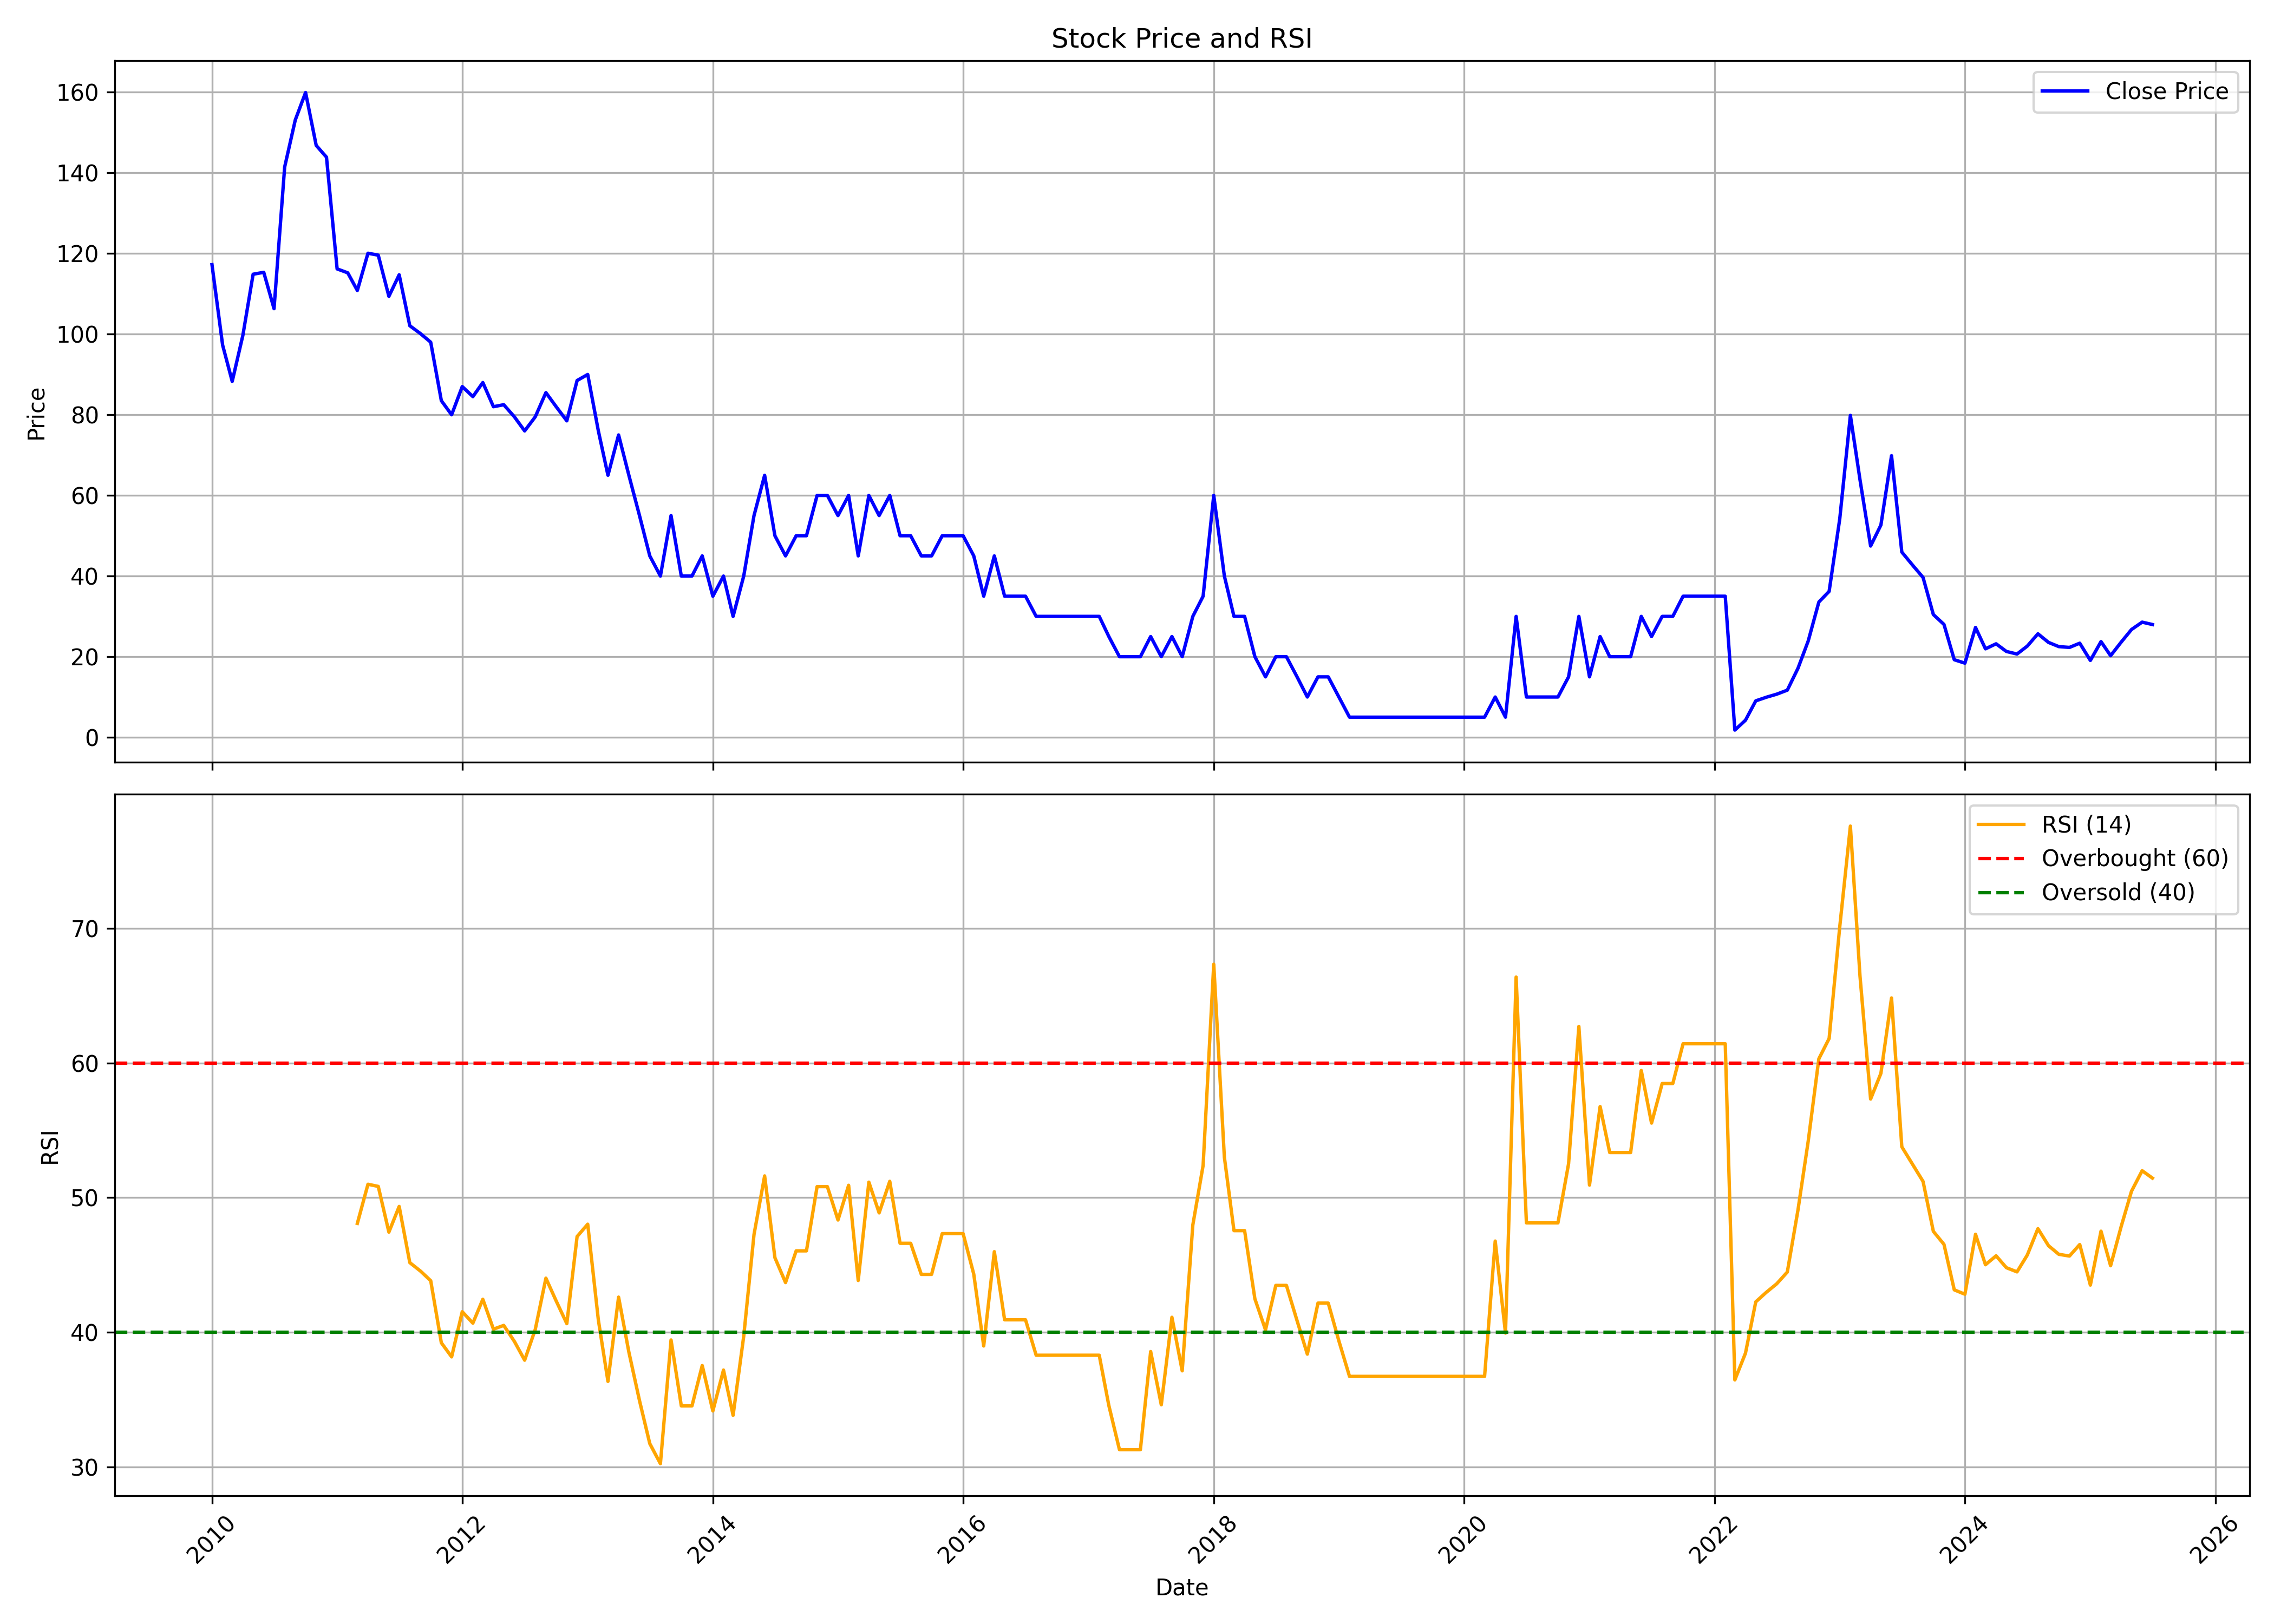

Source data for this figure (header and first rows):
, date, symbol, open, high, low, close, volume, rsi
0, 2010-01-01, RAJRILTD, 97.3, 147.1, 96.82, 117.2, 41206, 
1, 2010-02-01, RAJRILTD, 112.5, 121.5, 92.08, 97.3, 8581, 
2, 2010-03-01, RAJRILTD, 97.3, 101.1, 84.48, 88.28, 8092, 
3, 2010-04-01, RAJRILTD, 87.81, 109.6, 85.43, 99.67, 8810, 
4, 2010-05-01, RAJRILTD, 106.8, 115.8, 85.43, 114.9, 15307, 
5, 2010-06-01, RAJRILTD, 121, 127.7, 100.1, 115.3, 36367, 
6, 2010-07-01, RAJRILTD, 114.9, 128.1, 105.4, 106.3, 16566, 
7, 2010-08-01, RAJRILTD, 107.9, 174.5, 107.9, 141.5, 82231, 
8, 2010-09-01, RAJRILTD, 145.8, 174, 143.9, 153.1, 41037, 
9, 2010-10-01, RAJRILTD, 151.7, 183.3, 145.8, 159.9, 30379, 
10, 2010-11-01, RAJRILTD, 159.4, 185.7, 140.5, 146.8, 122106, 
11, 2010-12-01, RAJRILTD, 150.7, 166.7, 122, 143.9, 12069, 
12, 2011-01-01, RAJRILTD, 137.6, 150.7, 111.3, 116.2, 10747, 
13, 2011-02-01, RAJRILTD, 113.3, 130.3, 104, 115.2, 6789, 
14, 2011-03-01, RAJRILTD, 107.9, 122, 99.17, 110.8, 5030, 48.09
15, 2011-04-01, RAJRILTD, 104.5, 133.7, 104.5, 120.1, 9397, 51
16, 2011-05-01, RAJRILTD, 117.6, 126.4, 105, 119.6, 4007, 50.84
17, 2011-06-01, RAJRILTD, 118.1, 123, 102.6, 109.4, 4474, 47.44
18, 2011-07-01, RAJRILTD, 103.1, 124.4, 103.1, 114.7, 4508, 49.35
19, 2011-08-01, RAJRILTD, 112.3, 116.7, 89.44, 102.1, 4602, 45.18
20, 2011-09-01, RAJRILTD, 102.1, 107.9, 92.36, 100.1, 2710, 44.55
21, 2011-10-01, RAJRILTD, 95.5, 115.0, 92.0, 98.0, 2120, 43.84
22, 2011-11-01, RAJRILTD, 98.0, 104.0, 75.0, 83.5, 3433, 39.22
23, 2011-12-01, RAJRILTD, 83.5, 88.0, 67.5, 80.0, 1915, 38.18
24, 2012-01-01, RAJRILTD, 75.5, 93.0, 75.5, 87.0, 1271, 41.53
25, 2012-02-01, RAJRILTD, 88.0, 105.0, 81.0, 84.5, 2705, 40.68
26, 2012-03-01, RAJRILTD, 84.5, 89.5, 73.5, 88.0, 4688, 42.46
27, 2012-04-01, RAJRILTD, 86.0, 97.5, 80.0, 82.0, 3359, 40.24
28, 2012-05-01, RAJRILTD, 82.0, 85.0, 71.5, 82.5, 1811, 40.52
29, 2012-06-01, RAJRILTD, 82.5, 82.5, 73.0, 79.5, 1813, 39.33
30, 2012-07-01, RAJRILTD, 78.0, 82.0, 72.5, 76.0, 2686, 37.93
31, 2012-08-01, RAJRILTD, 76.0, 89.0, 73.5, 79.5, 3404, 40.22
32, 2012-09-01, RAJRILTD, 78.0, 98.0, 76.0, 85.5, 4306, 44.02
33, 2012-10-01, RAJRILTD, 79.0, 95.5, 78.0, 82.0, 3197, 42.33
34, 2012-11-01, RAJRILTD, 82.0, 89.0, 78.0, 78.5, 2256, 40.65
35, 2012-12-01, RAJRILTD, 78.0, 94.5, 78.0, 88.5, 5533, 47.12
36, 2013-01-01, RAJRILTD, 85.5, 110.0, 85.0, 90.0, 13488, 48.03
37, 2013-02-01, RAJRILTD, 90.0, 99.5, 76.0, 76.0, 5155, 40.92
38, 2013-03-01, RAJRILTD, 79.5, 120.0, 60.0, 65.0, 5915, 36.36
39, 2013-04-01, RAJRILTD, 70.0, 90.0, 60.0, 75.0, 1641, 42.62
40, 2013-05-01, RAJRILTD, 75.0, 80.0, 60.0, 65.0, 3506, 38.54
41, 2013-06-01, RAJRILTD, 65.0, 70.0, 45.0, 55.0, 5047, 34.93
42, 2013-07-01, RAJRILTD, 55.0, 60.0, 40.0, 45.0, 10888, 31.74
43, 2013-08-01, RAJRILTD, 45.0, 50.0, 40.0, 40.0, 1906, 30.25
44, 2013-09-01, RAJRILTD, 40.0, 60.0, 40.0, 55.0, 2401, 39.43
45, 2013-10-01, RAJRILTD, 55.0, 60.0, 40.0, 40.0, 2892, 34.54
46, 2013-11-01, RAJRILTD, 40.0, 50.0, 35.0, 40.0, 15533, 34.54
47, 2013-12-01, RAJRILTD, 40.0, 45.0, 35.0, 45.0, 9556, 37.53
48, 2014-01-01, RAJRILTD, 40.0, 45.0, 35.0, 35.0, 3700, 34.16
49, 2014-02-01, RAJRILTD, 40.0, 45.0, 35.0, 40.0, 1276, 37.2
50, 2014-03-01, RAJRILTD, 40.0, 40.0, 30.0, 30.0, 6459, 33.84
51, 2014-04-01, RAJRILTD, 30.0, 45.0, 30.0, 40.0, 5460, 39.71
52, 2014-05-01, RAJRILTD, 40.0, 55.0, 35.0, 55.0, 11270, 47.26
53, 2014-06-01, RAJRILTD, 55.0, 65.0, 50.0, 65.0, 8804, 51.62
54, 2014-07-01, RAJRILTD, 70.0, 75.0, 40.0, 50.0, 8146, 45.54
55, 2014-08-01, RAJRILTD, 50.0, 55.0, 40.0, 45.0, 6332, 43.7
56, 2014-09-01, RAJRILTD, 40.0, 50.0, 40.0, 50.0, 5038, 46.05
57, 2014-10-01, RAJRILTD, 45.0, 50.0, 40.0, 50.0, 3686, 46.05
58, 2014-11-01, RAJRILTD, 50.0, 65.0, 45.0, 60.0, 9808, 50.82
59, 2014-12-01, RAJRILTD, 55.0, 70.0, 45.0, 60.0, 10790, 50.82
... 127 more rows
